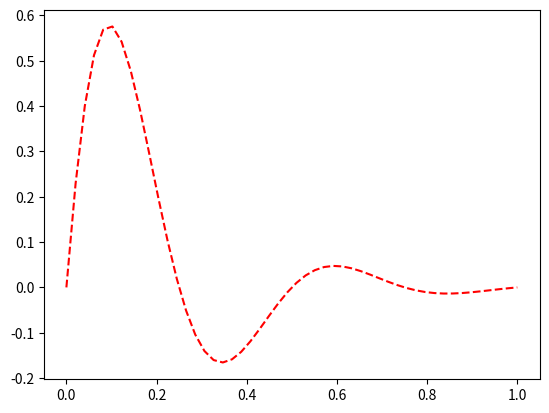

The matplotlib source for this figure:
#!/usr/bin/env python
# -*- coding: utf-8 -*-

"""
@version: 
[redacted]
@file: test_pyplot.py
@time: 2016/10/16 13:52
"""

import numpy as np
import matplotlib.pyplot as plt

x = np.linspace(0, 1)
y = np.sin(4 * np.pi * x) * np.exp(-5 * x)
plt.plot(x, y, 'r--')
plt.show()
